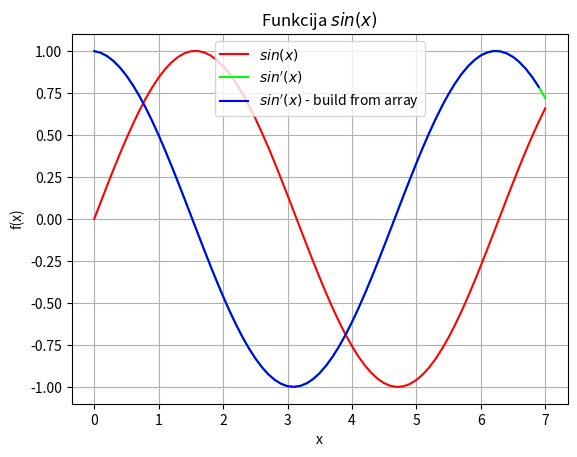

This figure's Python source:
import sys
sys.path.append('/usr/local/anaconda3/lib/python3.6/site-packages')

from numpy import sin, linspace

def f(x):
    return sin(x)

x = linspace(0, 7, 71)
y = f(x)

from matplotlib import pyplot as plt
plt.grid()
plt.xlabel('x')
plt.ylabel('f(x)')
plt.title('Funkcija $sin(x)$')
plt.plot(x, y, color = "#FF0000")
#plt.legend(['$sin(x)$'])
#plt.show()

delta_x = x[1] - x[0]

y_first_derivative = (f(x+delta_x) - f(x) ) / delta_x
plt.plot(x, y_first_derivative, color = "#00FF00")

#plt.legend(['$sin(x)$','$sin\'(x)$'])
#plt.show()

N = len(x)

y_first_derivative_build_from_array = []
for i in range(N-1):
    temp = ( y[i+1] - y[i] ) / (delta_x)
    #temp = ( y[i+1] - y[i] ) / (x[i+1] - x[i] )
    y_first_derivative_build_from_array.append(temp)
    print(i,x[i],x[i+1],y[i],y[i+1],temp,y_first_derivative_build_from_array)

plt.plot(x[0:N-1], y_first_derivative_build_from_array, color = "#0000FF")
plt.legend(['$sin(x)$','$sin\'(x)$','$sin\'(x)$ - build from array'])
plt.show()
